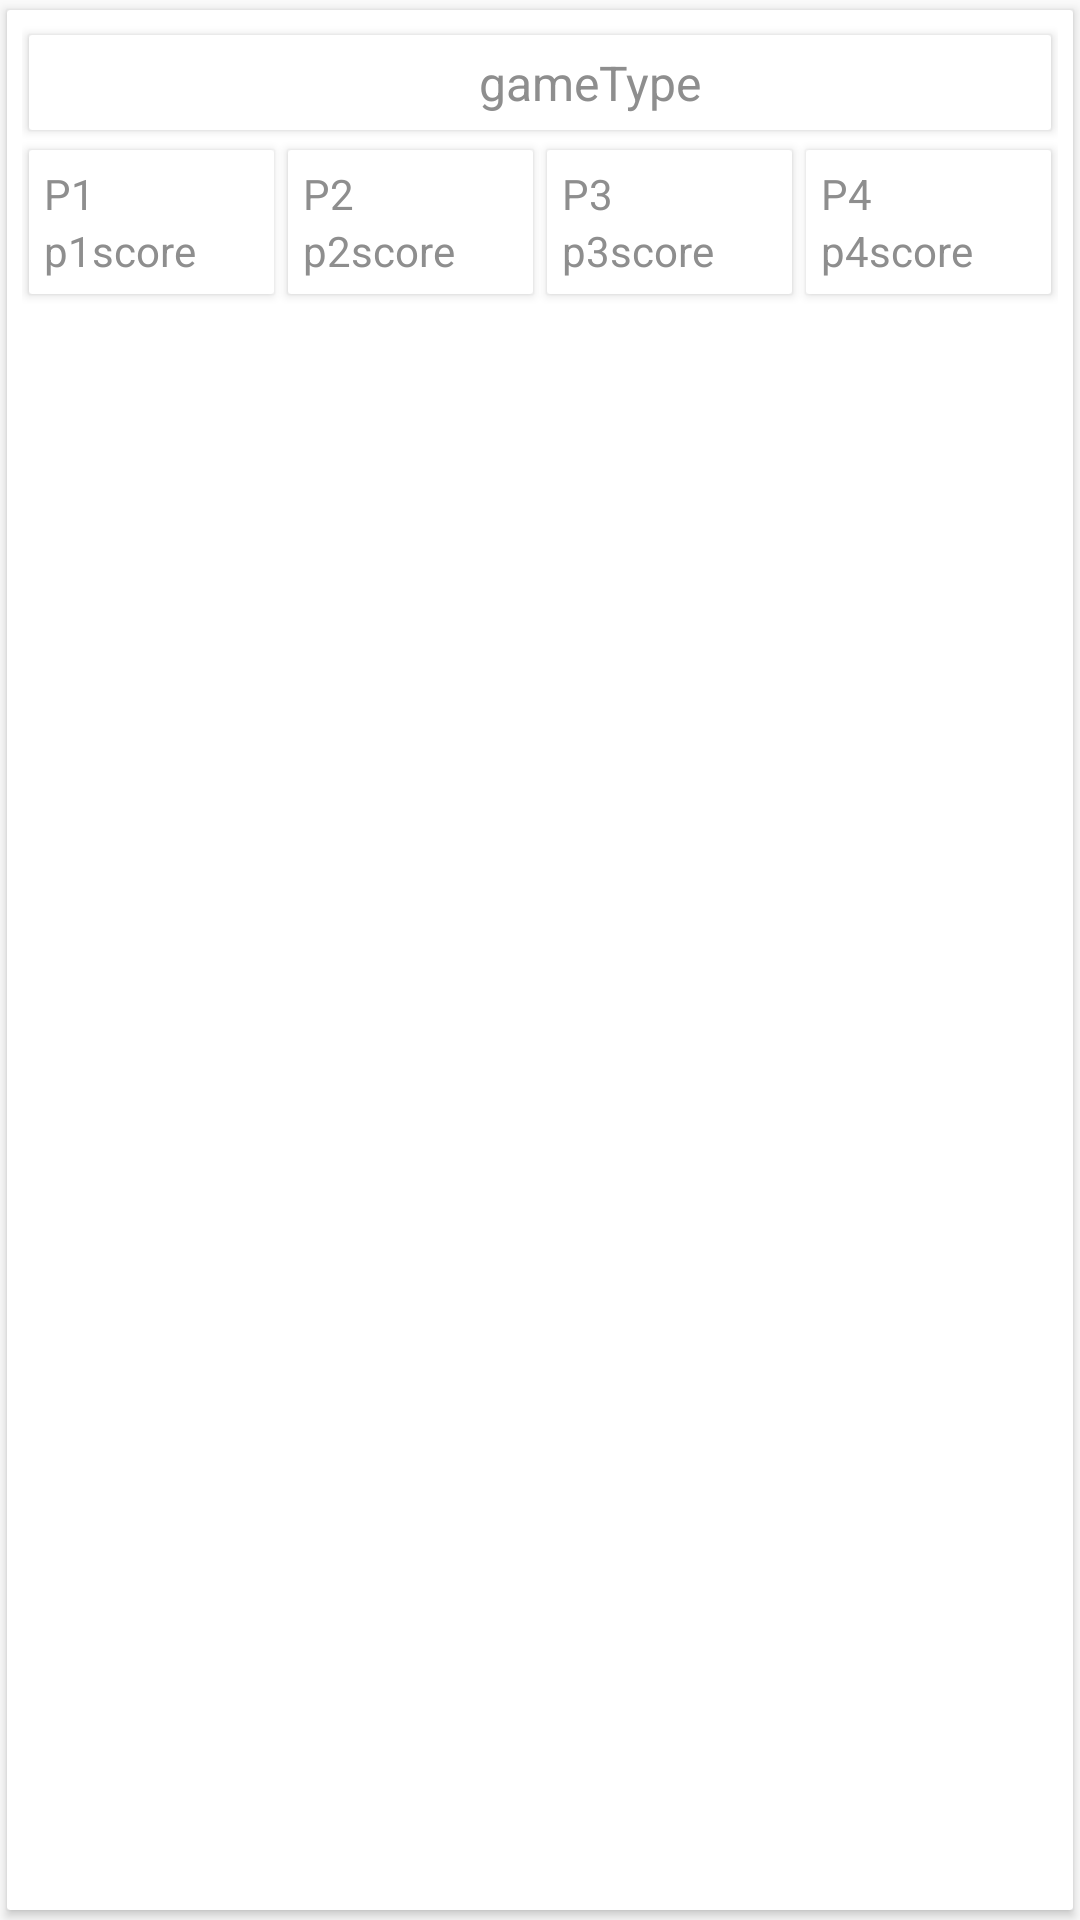

Here is an Android app screen rendered from its layout file. Give the layout XML and the strings, colors and styles it references.
<!-- AndroidManifest.xml: application theme AppTheme -->
<!-- res/layout/fragment_tab_b.xml -->
<?xml version="1.0" encoding="utf-8"?>
<android.support.v7.widget.CardView xmlns:android="http://schemas.android.com/apk/res/android"
    xmlns:card_view="http://schemas.android.com/apk/res-auto"
    android:id="@+id/card_view_big"
    android:layout_width="match_parent"
    android:layout_height="wrap_content"
    android:layout_marginBottom="0dp"
    android:layout_marginLeft="0dp"
    android:layout_marginRight="0dp"
    android:layout_marginTop="0dp"
    android:background="?android:attr/selectableItemBackground"
    card_view:cardCornerRadius="1dp"
    card_view:cardElevation="2dp"
    card_view:cardUseCompatPadding="true"
    card_view:contentPadding="5dp">

    <RelativeLayout xmlns:android="http://schemas.android.com/apk/res/android"
        android:layout_width="match_parent"
        android:layout_height="wrap_content">

        <android.support.v7.widget.CardView
            android:id="@+id/card_view"
            android:layout_width="wrap_content"
            android:layout_height="wrap_content"
            android:layout_alignParentEnd="true"
            android:layout_alignParentTop="true"
            android:layout_marginLeft="0dp"
            android:layout_marginRight="0dp"
            android:background="?android:attr/selectableItemBackground"
            card_view:cardCornerRadius="1dp"
            card_view:cardElevation="2dp"
            card_view:cardUseCompatPadding="true"
            card_view:contentPadding="5dp">

            <TextView
                android:id="@+id/scoreType"
                android:layout_width="364dp"
                android:layout_height="wrap_content"
                android:layout_alignParentStart="true"
                android:layout_alignParentTop="true"
                android:text="gameType"
                android:textAlignment="center"
                android:textAppearance="?attr/textAppearanceListItem" />
        </android.support.v7.widget.CardView>

        <android.support.v7.widget.LinearLayoutCompat
            android:layout_width="match_parent"
            android:layout_height="wrap_content"
            android:layout_below="@id/card_view">

            <android.support.v7.widget.CardView
                android:id="@+id/card_view5"
                android:layout_width="wrap_content"
                android:layout_height="wrap_content"
                android:layout_alignParentEnd="true"
                android:layout_below="@+id/card_view"
                android:layout_marginLeft="0dp"
                android:layout_marginRight="0dp"
                android:layout_weight="1"
                android:background="?android:attr/selectableItemBackground"
                card_view:cardCornerRadius="1dp"
                card_view:cardElevation="2dp"
                card_view:cardUseCompatPadding="true"
                card_view:contentPadding="5dp">


                <RelativeLayout xmlns:android="http://schemas.android.com/apk/res/android"
                    android:layout_width="match_parent"
                    android:layout_height="wrap_content"
                    android:orientation="vertical">

                    <TextView
                        android:id="@+id/tv_DBplayer1"
                        android:layout_width="wrap_content"
                        android:layout_height="wrap_content"
                        android:ellipsize="marquee"
                        android:maxLength="10"
                        android:maxLines="1"
                        android:text="P1" />

                    <TextView
                        android:id="@+id/p1rScore"
                        android:layout_width="wrap_content"
                        android:layout_height="wrap_content"
                        android:layout_below="@id/tv_DBplayer1"
                        android:text="p1score" />

                </RelativeLayout>
            </android.support.v7.widget.CardView>

            <android.support.v7.widget.CardView
                android:id="@+id/card_view4"
                android:layout_width="wrap_content"
                android:layout_height="wrap_content"
                android:layout_below="@+id/card_view"
                android:layout_marginLeft="0dp"
                android:layout_marginRight="0dp"
                android:layout_toStartOf="@+id/card_view5"
                android:layout_weight="1"
                android:background="?android:attr/selectableItemBackground"
                card_view:cardCornerRadius="1dp"
                card_view:cardElevation="2dp"
                card_view:cardUseCompatPadding="true"
                card_view:contentPadding="5dp">


                <RelativeLayout xmlns:android="http://schemas.android.com/apk/res/android"
                    android:layout_width="match_parent"
                    android:layout_height="wrap_content"
                    android:orientation="vertical">

                    <TextView
                        android:id="@+id/tv_DBplayer2"
                        android:layout_width="wrap_content"
                        android:layout_height="wrap_content"
                        android:ellipsize="marquee"
                        android:maxLength="10"
                        android:maxLines="1"
                        android:text="P2" />

                    <TextView
                        android:id="@+id/p2rScore"
                        android:layout_width="wrap_content"
                        android:layout_height="wrap_content"
                        android:layout_below="@id/tv_DBplayer2"
                        android:text="p2score" />


                </RelativeLayout>
            </android.support.v7.widget.CardView>

            <android.support.v7.widget.CardView
                android:id="@+id/card_view3"
                android:layout_width="wrap_content"
                android:layout_height="wrap_content"
                android:layout_below="@+id/card_view"
                android:layout_marginLeft="0dp"
                android:layout_marginRight="0dp"
                android:layout_toStartOf="@+id/card_view4"
                android:layout_weight="1"
                android:background="?android:attr/selectableItemBackground"
                card_view:cardCornerRadius="1dp"
                card_view:cardElevation="2dp"
                card_view:cardUseCompatPadding="true"
                card_view:contentPadding="5dp">


                <RelativeLayout xmlns:android="http://schemas.android.com/apk/res/android"
                    android:layout_width="match_parent"
                    android:layout_height="wrap_content"
                    android:orientation="vertical">

                    <TextView
                        android:id="@+id/tv_DBplayer3"
                        android:layout_width="wrap_content"
                        android:layout_height="wrap_content"
                        android:ellipsize="marquee"
                        android:maxLength="10"
                        android:maxLines="1"
                        android:text="P3" />

                    <TextView
                        android:id="@+id/p3rScore"
                        android:layout_width="wrap_content"
                        android:layout_height="wrap_content"
                        android:layout_below="@id/tv_DBplayer3"
                        android:text="p3score" />


                </RelativeLayout>
            </android.support.v7.widget.CardView>

            <android.support.v7.widget.CardView
                android:id="@+id/card_view2"
                android:layout_width="wrap_content"
                android:layout_height="wrap_content"
                android:layout_below="@+id/card_view"
                android:layout_marginLeft="0dp"
                android:layout_marginRight="0dp"
                android:layout_toStartOf="@+id/card_view3"
                android:layout_weight="1"
                android:background="?android:attr/selectableItemBackground"
                card_view:cardCornerRadius="1dp"
                card_view:cardElevation="2dp"
                card_view:cardUseCompatPadding="true"
                card_view:contentPadding="5dp">


                <RelativeLayout xmlns:android="http://schemas.android.com/apk/res/android"
                    android:layout_width="match_parent"
                    android:layout_height="wrap_content"
                    android:orientation="vertical">

                    <TextView
                        android:id="@+id/tv_DBplayer4"
                        android:layout_width="wrap_content"
                        android:layout_height="wrap_content"
                        android:ellipsize="marquee"
                        android:maxLength="10"
                        android:maxLines="1"
                        android:text="P4" />

                    <TextView
                        android:id="@+id/p4rScore"
                        android:layout_width="wrap_content"
                        android:layout_height="wrap_content"
                        android:layout_below="@id/tv_DBplayer4"
                        android:text="p4score" />


                </RelativeLayout>
            </android.support.v7.widget.CardView>
        </android.support.v7.widget.LinearLayoutCompat>

    </RelativeLayout>

</android.support.v7.widget.CardView>
<!-- resources referenced by this layout -->
<resources>
  <style name="AppTheme" parent="Theme.AppCompat.Light.NoActionBar">
          
          <item name="colorPrimary">@color/colorPrimary</item>
          <item name="colorPrimaryDark">@color/colorPrimaryDark</item>
          <item name="colorAccent">@color/colorAccent</item>
          <item name="android:textColor">@color/mid_grey_text</item>
          <item name="android:textColorPrimary">@color/dark_grey_text</item>
          <item name="preferenceTheme">@style/PreferenceThemeOverlay</item>
          <item name="android:windowSoftInputMode">adjustPan</item>
      </style>
  <color name="colorPrimary">#45d4c1</color>
  <color name="colorPrimaryDark">#35a394</color>
  <color name="colorAccent">#FF4081</color>
  <color name="mid_grey_text">#8e8e8e</color>
  <color name="dark_grey_text">#565656</color>
</resources>
